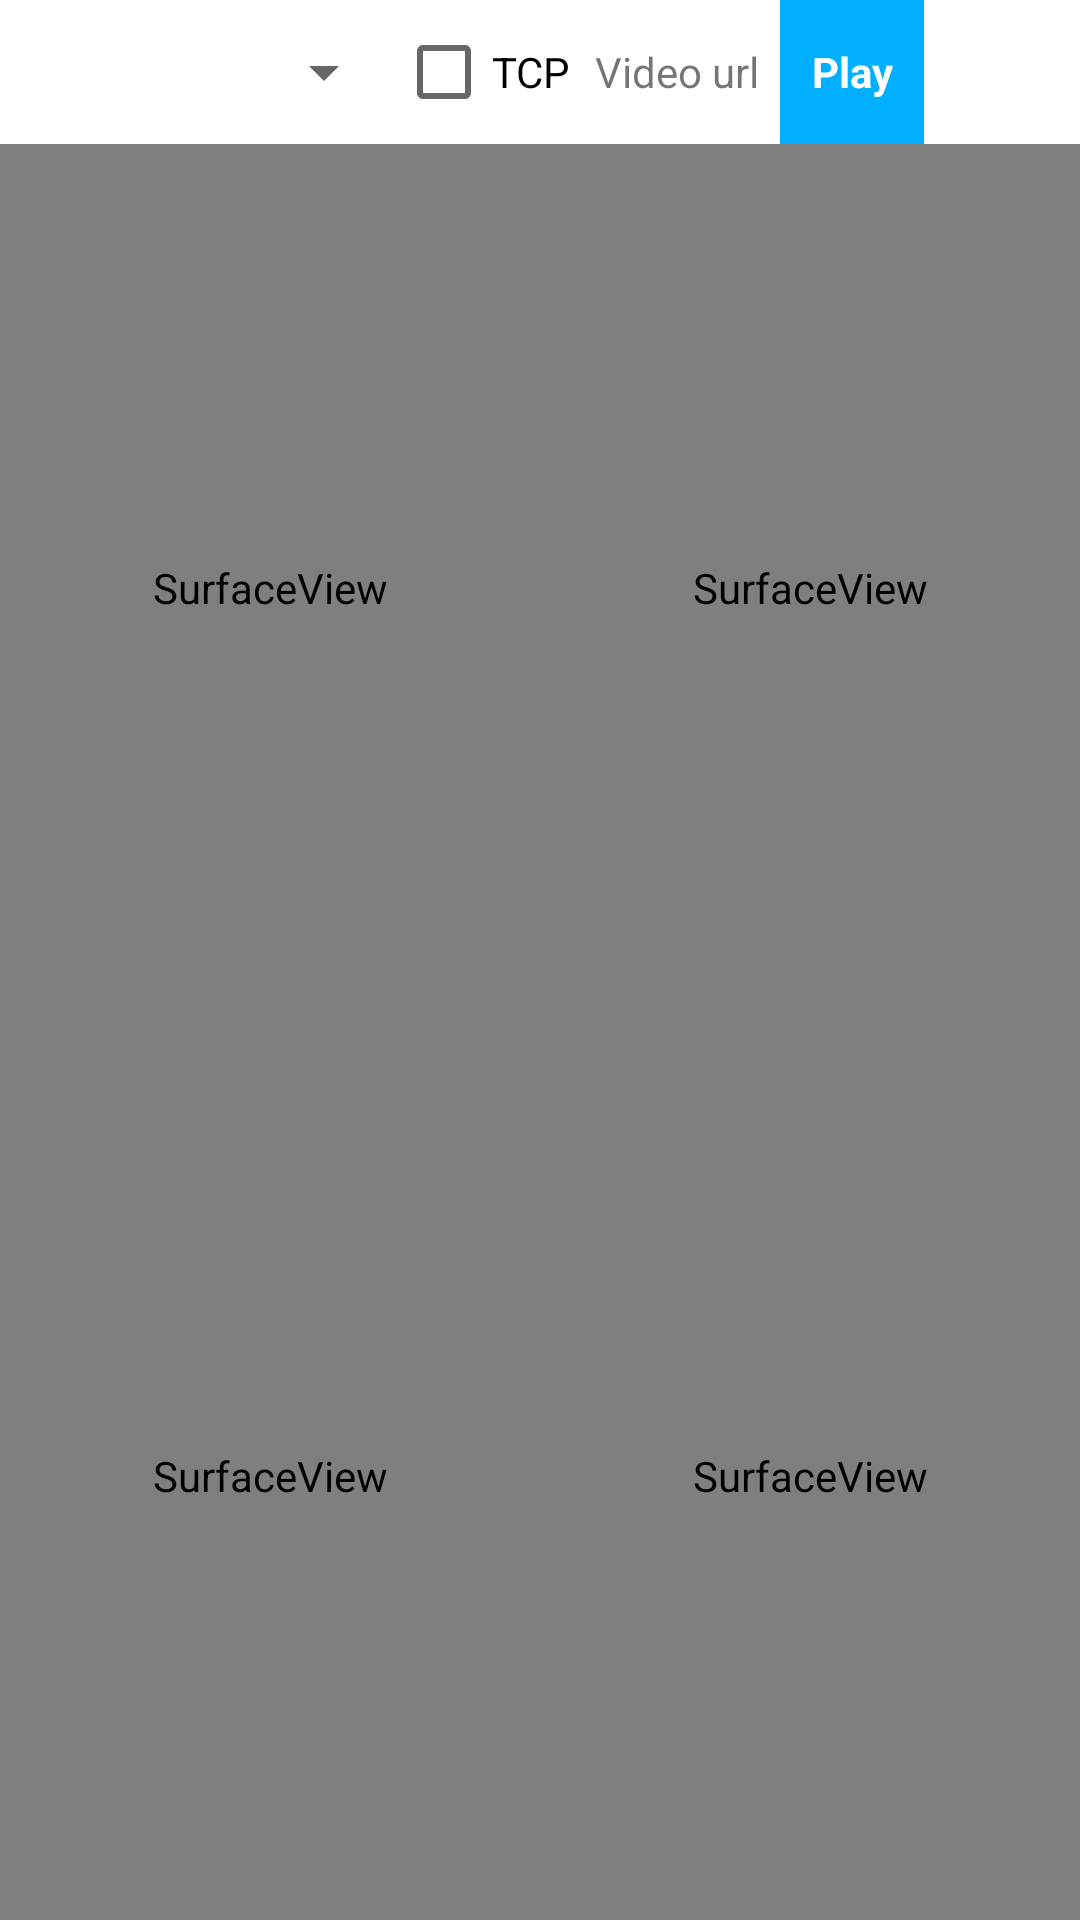

Write the Android layout XML for this screen, with the resource values it uses.
<!-- AndroidManifest.xml: application theme Theme.RealTimeStream -->
<!-- res/layout/activity_rtsp_multi.xml -->
<?xml version="1.0" encoding="utf-8"?>
<LinearLayout xmlns:android="http://schemas.android.com/apk/res/android"
    xmlns:tools="http://schemas.android.com/tools"
    android:layout_width="match_parent"
    android:layout_height="match_parent"
    android:orientation="vertical"
    tools:context=".RtspSingleActivity">

    <LinearLayout
        android:layout_width="match_parent"
        android:layout_height="wrap_content"
        android:background="@android:color/white"
        android:gravity="center_vertical"
        android:orientation="horizontal"
        android:paddingHorizontal="4dp">

        <Spinner
            android:id="@+id/sp_channel"
            android:layout_width="128dp"
            android:layout_height="wrap_content" />

        <CheckBox
            android:id="@+id/cb_tcp"
            android:layout_width="wrap_content"
            android:layout_height="wrap_content"
            android:layout_marginRight="8dp"
            android:text="TCP" />

        <TextView
            android:layout_width="wrap_content"
            android:layout_height="wrap_content"
            android:text="@string/video_url" />

        <EditText
            android:id="@+id/et_uri"
            android:layout_width="0dp"
            android:layout_height="wrap_content"
            android:layout_weight="1"
            tools:text="rtsp://127.0.0.1:8554/main" />

        <TextView
            android:id="@+id/tv_operate"
            android:layout_width="48dp"
            android:layout_height="match_parent"
            android:background="#00b0ff"
            android:foreground="?android:attr/selectableItemBackground"
            android:gravity="center"
            android:text="@string/play"
            android:textColor="@android:color/white"
            android:textSize="14sp"
            android:textStyle="bold" />

        <TextView
            android:id="@+id/tv_decode_mode"
            android:layout_width="48dp"
            android:layout_height="match_parent"
            android:gravity="center"
            android:textColor="@color/blue"
            android:textSize="14sp"
            tools:text="@string/decode_mode_hw" />
    </LinearLayout>

    <LinearLayout
        android:id="@+id/fl"
        android:layout_width="match_parent"
        android:layout_height="match_parent"
        android:background="@android:color/black"
        android:orientation="vertical">

        <LinearLayout
            android:layout_width="match_parent"
            android:layout_height="0dp"
            android:layout_weight="1"
            android:orientation="horizontal">

            <FrameLayout
                android:id="@+id/fl1"
                android:layout_width="0dp"
                android:layout_height="match_parent"
                android:layout_weight="1">

                <SurfaceView
                    android:id="@+id/vv1"
                    android:layout_width="match_parent"
                    android:layout_height="match_parent"
                    android:layout_gravity="center" />
            </FrameLayout>

            <FrameLayout
                android:id="@+id/fl2"
                android:layout_width="0dp"
                android:layout_height="match_parent"
                android:layout_weight="1">

                <SurfaceView
                    android:id="@+id/vv2"
                    android:layout_width="match_parent"
                    android:layout_height="match_parent"
                    android:layout_gravity="center" />
            </FrameLayout>
        </LinearLayout>

        <LinearLayout
            android:layout_width="match_parent"
            android:layout_height="0dp"
            android:layout_weight="1"
            android:orientation="horizontal">

            <FrameLayout
                android:id="@+id/fl3"
                android:layout_width="0dp"
                android:layout_height="match_parent"
                android:layout_weight="1">

                <SurfaceView
                    android:id="@+id/vv3"
                    android:layout_width="match_parent"
                    android:layout_height="match_parent"
                    android:layout_gravity="center" />
            </FrameLayout>

            <FrameLayout
                android:id="@+id/fl4"
                android:layout_width="0dp"
                android:layout_height="match_parent"
                android:layout_weight="1">

                <SurfaceView
                    android:id="@+id/vv4"
                    android:layout_width="match_parent"
                    android:layout_height="match_parent"
                    android:layout_gravity="center" />
            </FrameLayout>
        </LinearLayout>
    </LinearLayout>
</LinearLayout>
<!-- resources referenced by this layout -->
<resources>
  <color name="blue">#42a5f5</color>
  <string name="decode_mode_hw">HW</string>
  <string name="play">Play</string>
  <string name="video_url">Video url</string>
  <style name="Theme.RealTimeStream" parent="Theme.MaterialComponents.DayNight.DarkActionBar">
          
          <item name="colorPrimary">@color/purple_500</item>
          <item name="colorPrimaryVariant">@color/purple_700</item>
          <item name="colorOnPrimary">@color/white</item>
          
          <item name="colorSecondary">@color/teal_200</item>
          <item name="colorSecondaryVariant">@color/teal_700</item>
          <item name="colorOnSecondary">@color/black</item>
          
          <item name="android:statusBarColor" tools:targetApi="21">?attr/colorPrimaryVariant</item>
          
      </style>
  <color name="purple_500">#FF6200EE</color>
  <color name="purple_700">#FF3700B3</color>
  <color name="white">#FFFFFFFF</color>
  <color name="teal_200">#FF03DAC5</color>
  <color name="teal_700">#FF018786</color>
  <color name="black">#FF000000</color>
</resources>
